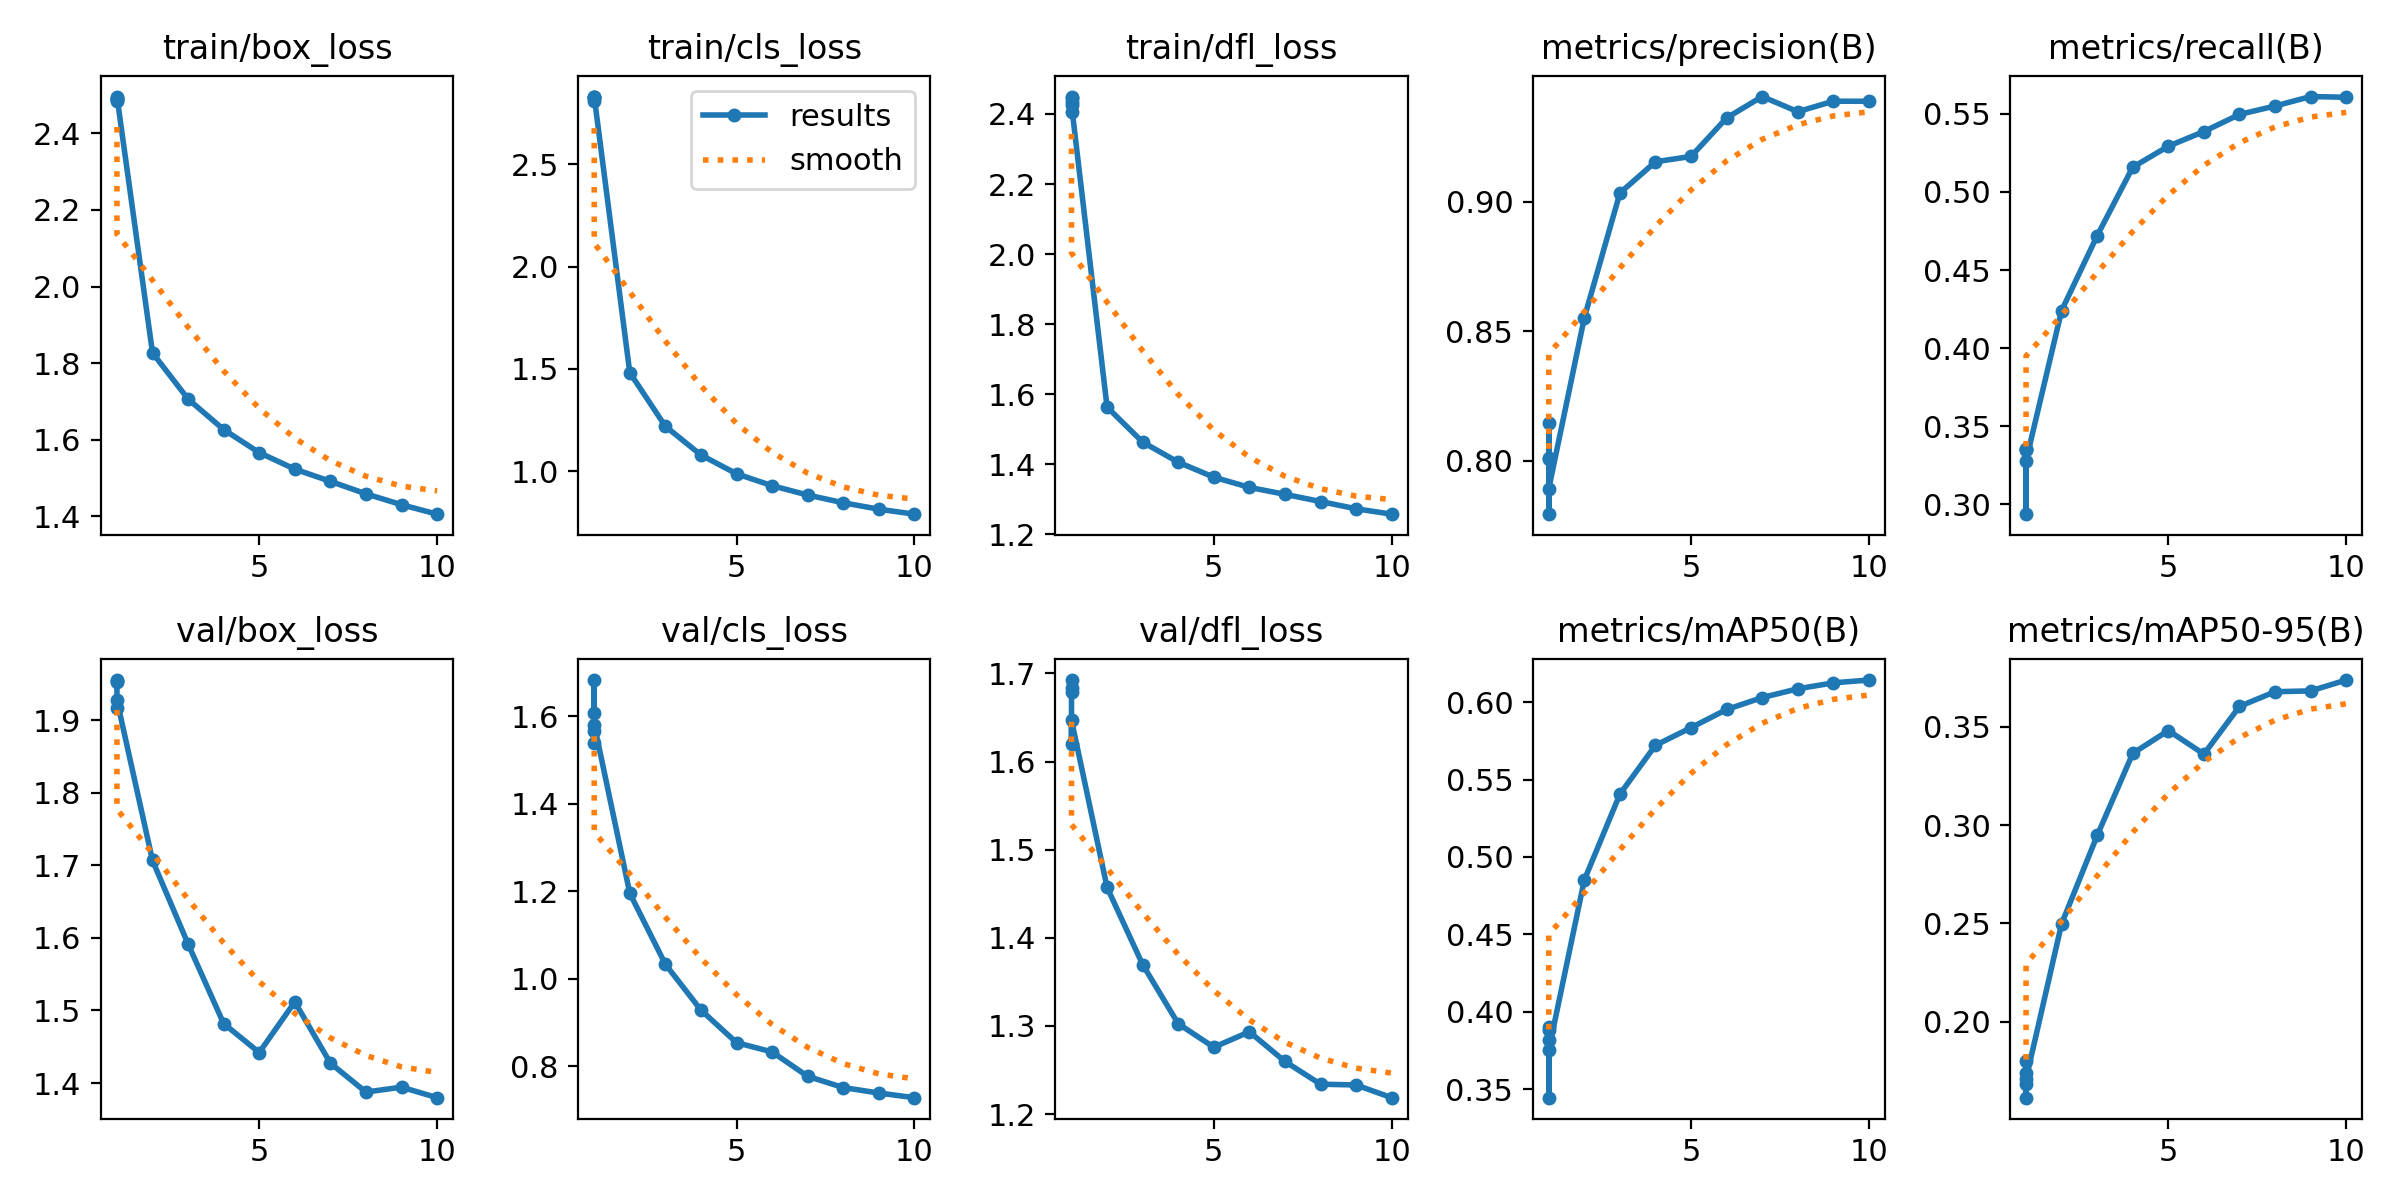

Values plotted in this chart, from the file beside it:
epoch, train/box_loss, train/cls_loss, train/dfl_loss, metrics/precision(B), metrics/recall(B), metrics/mAP50(B), metrics/mAP50-95(B), val/box_loss, val/cls_loss, val/dfl_loss, lr/pg0, lr/pg1, lr/pg2
1, 2.492, 2.831, 2.45, 0.8009, 0.3354, 0.3818, 0.1687, 1.952, 1.607, 1.692, 0.000476, 0.000476, 0.000476
1, 2.491, 2.827, 2.434, 0.7793, 0.2938, 0.3447, 0.1615, 1.955, 1.683, 1.683, 0.000476, 0.000476, 0.000476
1, 2.486, 2.826, 2.446, 0.8005, 0.3358, 0.3903, 0.1742, 1.955, 1.566, 1.679, 0.000476, 0.000476, 0.000476
1, 2.485, 2.81, 2.404, 0.8147, 0.3345, 0.388, 0.1799, 1.917, 1.538, 1.62, 0.000476, 0.000476, 0.000476
1, 2.496, 2.83, 2.426, 0.7892, 0.328, 0.3755, 0.171, 1.927, 1.581, 1.647, 0.000476, 0.000476, 0.000476
2, 1.827, 1.481, 1.563, 0.8552, 0.4241, 0.4852, 0.2499, 1.707, 1.195, 1.457, 0.000858, 0.000858, 0.000858
3, 1.706, 1.219, 1.463, 0.9033, 0.472, 0.5406, 0.2947, 1.592, 1.033, 1.37, 0.001146, 0.001146, 0.001146
4, 1.627, 1.079, 1.405, 0.9154, 0.5158, 0.5721, 0.3364, 1.482, 0.9282, 1.303, 0.001005, 0.001005, 0.001005
5, 1.567, 0.9871, 1.363, 0.9175, 0.5293, 0.5835, 0.348, 1.442, 0.8538, 1.276, 0.0008631, 0.0008631, 0.0008631
6, 1.524, 0.9288, 1.333, 0.9323, 0.5387, 0.5952, 0.336, 1.512, 0.8326, 1.293, 0.0007216, 0.0007216, 0.0007216
7, 1.492, 0.8831, 1.314, 0.9406, 0.5496, 0.6029, 0.3603, 1.427, 0.7768, 1.26, 0.0005802, 0.0005802, 0.0005802
8, 1.459, 0.8454, 1.293, 0.9347, 0.555, 0.6086, 0.3677, 1.387, 0.7511, 1.234, 0.0004387, 0.0004387, 0.0004387
9, 1.431, 0.8139, 1.272, 0.9388, 0.5611, 0.6124, 0.3681, 1.394, 0.7386, 1.233, 0.0002972, 0.0002972, 0.0002972
10, 1.406, 0.7896, 1.257, 0.9388, 0.5606, 0.6142, 0.3736, 1.38, 0.728, 1.219, 0.0001558, 0.0001558, 0.0001558
